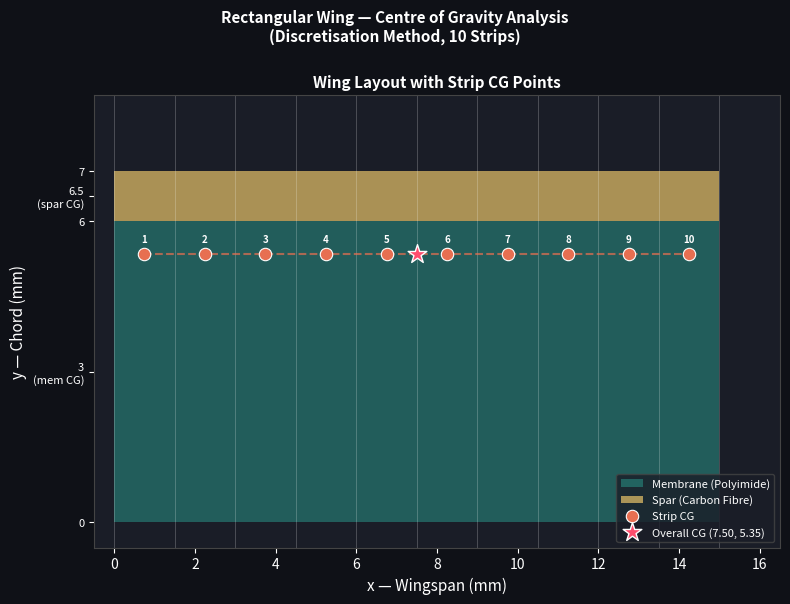

Reproduce this figure in Python.
import numpy as np
import matplotlib.pyplot as plt
import matplotlib.patches as patches

# Wing geometry
WINGSPAN        = 15.0      # mm  (x-direction)
MEMBRANE_HEIGHT = 6.0       # mm  (y: 0 to 6)
SPAR_HEIGHT     = 1.0       # mm  (y: 6 to 7)
TOTAL_CHORD     = 7.0       # mm  (y: 0 to 7)

# Material thicknesses (z-direction)
MEMBRANE_THICKNESS = 0.05   # mm
SPAR_THICKNESS     = 0.50   # mm

# Material densities
MEMBRANE_DENSITY = 1.3      # mg/mm³  (Polyimide)
SPAR_DENSITY     = 1.6      # mg/mm³  (Carbon Fibre)

# Discretisation
NUM_STRIPS = 10

# STRIP CG CALCULATIONS
strip_width = WINGSPAN / NUM_STRIPS   # 1.5 mm each strip

strip_cg_x = []
strip_cg_y = []
strip_masses = []

print(f"\n{'Strip':<6} {'x_start':>8} {'x_end':>8} {'CG_x':>8} {'CG_y':>8} {'Mass(mg)':>10}")
print("-" * 55)

for i in range(NUM_STRIPS):
    x_start = i * strip_width
    x_end   = x_start + strip_width
    x_mid   = (x_start + x_end) / 2.0   # CG x of strip (symmetric)

    # ── Membrane part of this strip ──
    mem_volume = strip_width * MEMBRANE_HEIGHT * MEMBRANE_THICKNESS
    mem_mass   = mem_volume * MEMBRANE_DENSITY
    mem_cg_y   = MEMBRANE_HEIGHT / 2.0   # = 3.0 mm

    # ── Spar part of this strip ──
    spar_volume = strip_width * SPAR_HEIGHT * SPAR_THICKNESS
    spar_mass   = spar_volume * SPAR_DENSITY
    spar_cg_y   = MEMBRANE_HEIGHT + SPAR_HEIGHT / 2.0   # = 6.5 mm

    # ── Combined CG of this strip ──
    total_mass = mem_mass + spar_mass
    cg_y = (mem_mass * mem_cg_y + spar_mass * spar_cg_y) / total_mass
    cg_x = x_mid   # strips are uniform along x, so CG is at midpoint

    strip_cg_x.append(cg_x)
    strip_cg_y.append(cg_y)
    strip_masses.append(total_mass)

    print(f"  {i+1:<4} {x_start:>8.2f} {x_end:>8.2f} {cg_x:>8.3f} {cg_y:>8.4f} {total_mass:>10.5f}")

# OVERALL WING CG
total_mass_wing = sum(strip_masses)
overall_cg_x = sum(m * x for m, x in zip(strip_masses, strip_cg_x)) / total_mass_wing
overall_cg_y = sum(m * y for m, y in zip(strip_masses, strip_cg_y)) / total_mass_wing

print("-" * 55)
print(f"\n  Total Wing Mass : {total_mass_wing:.5f} mg")
print(f"  Overall CG      : x = {overall_cg_x:.4f} mm,  y = {overall_cg_y:.4f} mm")

# PLOTTING
fig, ax1 = plt.subplots(1, 1, figsize=(8, 6))
fig.patch.set_facecolor('#0f1117')
ax1.set_facecolor('#1a1d27')

# ── Wing layout with strips and CG points ──

# Draw membrane
mem_rect = patches.Rectangle((0, 0), WINGSPAN, MEMBRANE_HEIGHT,
                               linewidth=0, facecolor='#2a9d8f', alpha=0.5, label='Membrane (Polyimide)')
ax1.add_patch(mem_rect)

# Draw spar
spar_rect = patches.Rectangle((0, MEMBRANE_HEIGHT), WINGSPAN, SPAR_HEIGHT,
                                linewidth=0, facecolor='#e9c46a', alpha=0.7, label='Spar (Carbon Fibre)')
ax1.add_patch(spar_rect)

# Draw strip boundaries
for i in range(NUM_STRIPS + 1):
    x = i * strip_width
    ax1.axvline(x=x, color='white', linewidth=0.5, alpha=0.3)

# Plot CG of each strip
ax1.scatter(strip_cg_x, strip_cg_y, color='#e76f51', s=80, zorder=5,
            edgecolors='white', linewidths=0.8, label='Strip CG')

# Connect CG points
ax1.plot(strip_cg_x, strip_cg_y, color='#e76f51', linewidth=1.5,
         linestyle='--', alpha=0.7)

# Label each strip CG
for i, (cx, cy) in enumerate(zip(strip_cg_x, strip_cg_y)):
    ax1.annotate(f'{i+1}', (cx, cy), textcoords="offset points",
                 xytext=(0, 8), ha='center', fontsize=7,
                 color='white', fontweight='bold')

# Overall CG
ax1.scatter([overall_cg_x], [overall_cg_y], color='#ff4d6d', s=200,
            marker='*', zorder=6, edgecolors='white', linewidths=1,
            label=f'Overall CG ({overall_cg_x:.2f}, {overall_cg_y:.2f})')

ax1.set_xlim(-0.5, WINGSPAN + 1.5)
ax1.set_ylim(-0.5, TOTAL_CHORD + 1.5)
ax1.set_xlabel('x — Wingspan (mm)', color='white', fontsize=11)
ax1.set_ylabel('y — Chord (mm)', color='white', fontsize=11)
ax1.set_title('Wing Layout with Strip CG Points', color='white', fontsize=11, fontweight='bold')
ax1.tick_params(colors='white')
ax1.spines[:].set_color('#444')
ax1.legend(loc='lower right', fontsize=8, facecolor='#1a1d27',
           edgecolor='#444', labelcolor='white')

# Y-axis labels
ax1.set_yticks([0, 3, 6, 6.5, 7])
ax1.set_yticklabels(['0', '3\n(mem CG)', '6', '6.5\n(spar CG)', '7'], color='white', fontsize=8)

plt.suptitle('Rectangular Wing — Centre of Gravity Analysis\n(Discretisation Method, 10 Strips)',
             color='white', fontsize=11, fontweight='bold', y=1.0)

plt.tight_layout()
plt.show()
